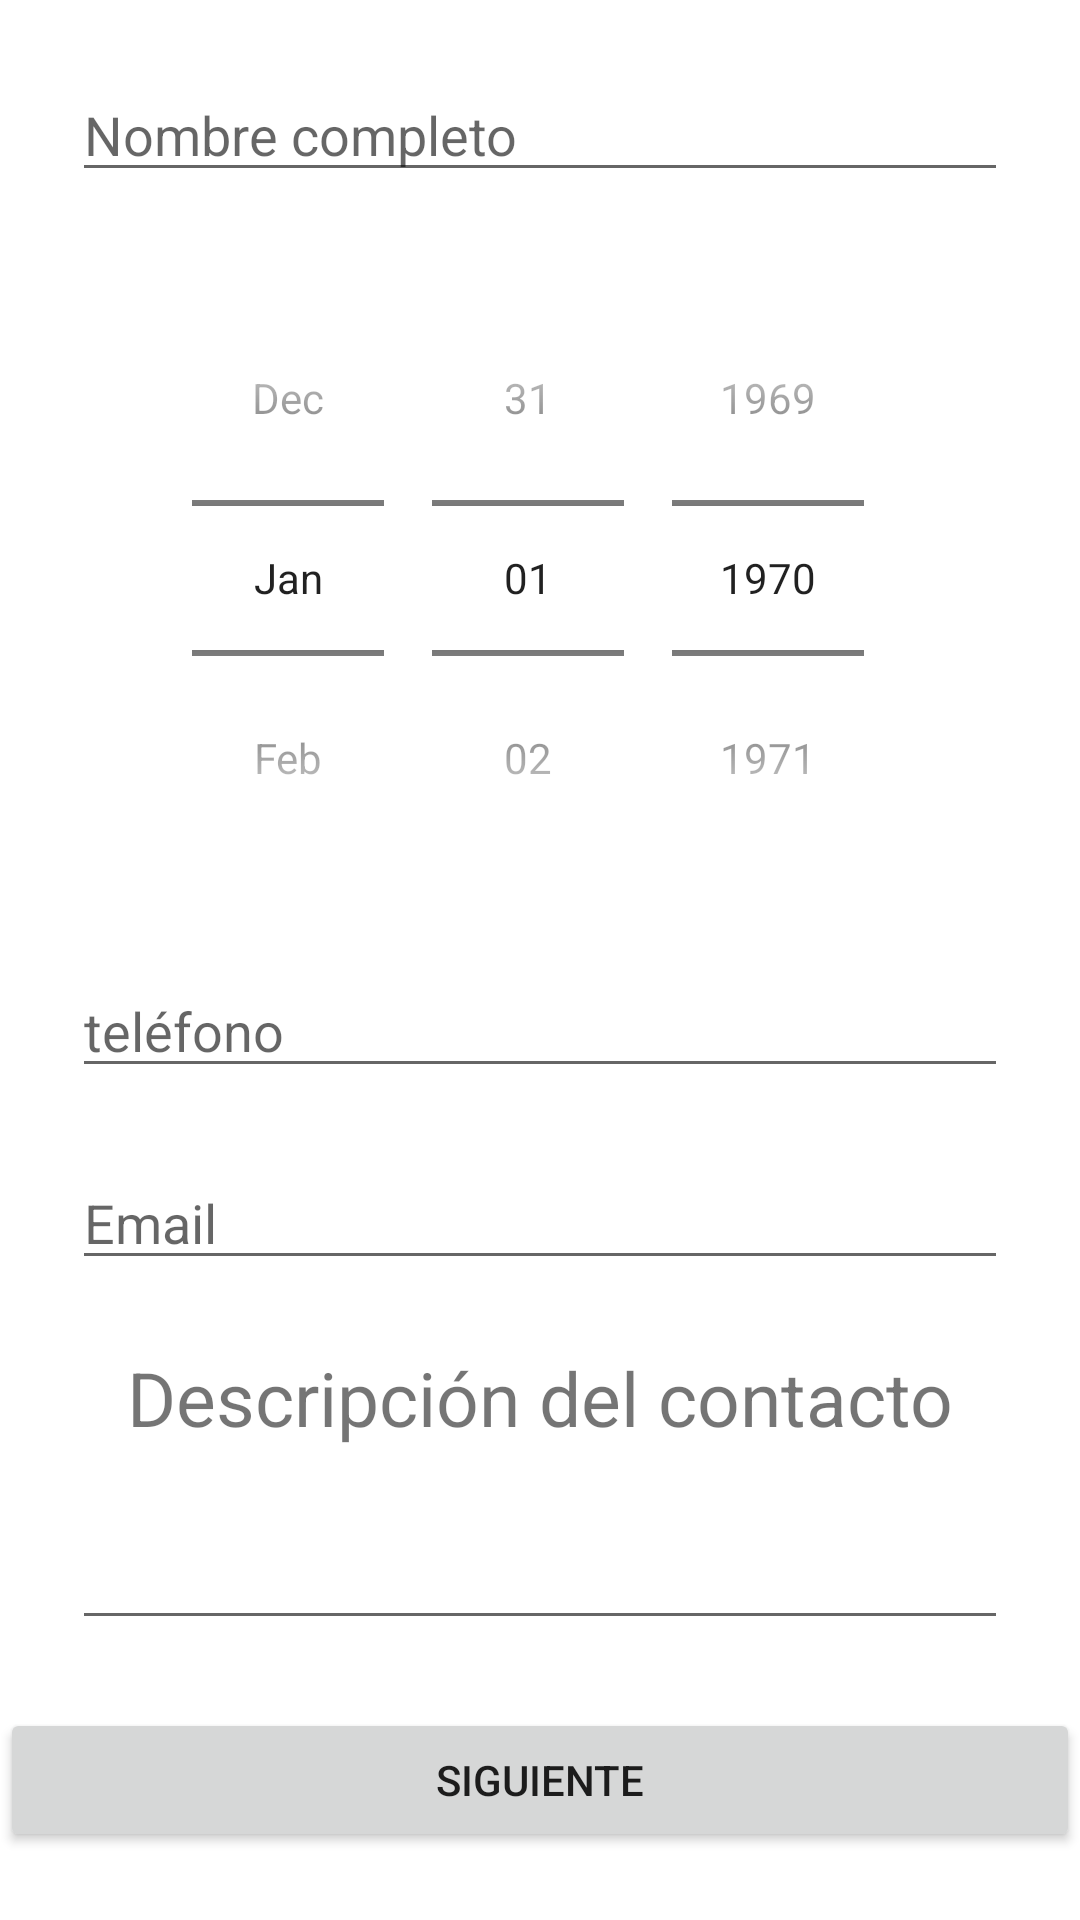

Produce the Android XML layout that renders to this screen, including the resource entries it uses.
<!-- AndroidManifest.xml: application theme Theme.MiAgendapp -->
<!-- res/layout/activity_main.xml -->
<?xml version="1.0" encoding="utf-8"?>

<androidx.constraintlayout.widget.ConstraintLayout xmlns:android="http://schemas.android.com/apk/res/android"
    xmlns:app="http://schemas.android.com/apk/res-auto"
    xmlns:tools="http://schemas.android.com/tools"
    android:layout_width="match_parent"
    android:layout_height="match_parent"
    tools:context=".MainActivity">

    <EditText
        android:id="@+id/etNombre"
        android:layout_width="0dp"
        android:layout_height="wrap_content"
        android:layout_marginStart="24dp"
        android:layout_marginEnd="24dp"
        android:autofillHints=""
        android:ems="10"
        android:hint="@string/lblNombre"
        android:inputType="textPersonName"
        app:layout_constraintBottom_toTopOf="@+id/dpFechaNacimiento"
        app:layout_constraintEnd_toEndOf="parent"
        app:layout_constraintHorizontal_bias="0.5"
        app:layout_constraintStart_toStartOf="parent"
        app:layout_constraintTop_toTopOf="parent" />

    <DatePicker
        android:id="@+id/dpFechaNacimiento"
        android:layout_width="wrap_content"
        android:layout_height="wrap_content"
        android:layout_gravity="center_horizontal"
        android:calendarViewShown="false"
        android:datePickerMode="spinner"
        app:layout_constraintBottom_toTopOf="@+id/etTelefono"
        app:layout_constraintEnd_toEndOf="parent"
        app:layout_constraintHorizontal_bias="0.5"
        app:layout_constraintStart_toStartOf="parent"
        app:layout_constraintTop_toBottomOf="@+id/etNombre" />

    <EditText
        android:id="@+id/etTelefono"
        android:layout_width="0dp"
        android:layout_height="wrap_content"
        android:layout_marginStart="24dp"
        android:layout_marginEnd="24dp"
        android:autofillHints=""
        android:ems="10"
        android:hint="@string/lblTelefono"
        android:inputType="phone"
        app:layout_constraintBottom_toTopOf="@+id/etEmail"
        app:layout_constraintEnd_toEndOf="parent"
        app:layout_constraintHorizontal_bias="0.5"
        app:layout_constraintStart_toStartOf="parent"
        app:layout_constraintTop_toBottomOf="@+id/dpFechaNacimiento" />


    <EditText
        android:id="@+id/etEmail"
        android:layout_width="0dp"
        android:layout_height="wrap_content"
        android:layout_marginStart="24dp"
        android:layout_marginEnd="24dp"
        android:autofillHints=""
        android:ems="10"
        android:hint="@string/lblEmail"
        android:inputType="textEmailAddress"
        app:layout_constraintBottom_toTopOf="@+id/lblDescripcion"
        app:layout_constraintEnd_toEndOf="parent"
        app:layout_constraintHorizontal_bias="0.5"
        app:layout_constraintStart_toStartOf="parent"
        app:layout_constraintTop_toBottomOf="@+id/etTelefono" />

    <TextView
        android:id="@+id/lblDescripcion"
        android:layout_width="wrap_content"
        android:layout_height="wrap_content"
        android:text="@string/lblDescripcion"
        android:textSize="25sp"
        app:layout_constraintBottom_toTopOf="@+id/etDescripcion"
        app:layout_constraintEnd_toEndOf="parent"
        app:layout_constraintHorizontal_bias="0.5"
        app:layout_constraintStart_toStartOf="parent"
        app:layout_constraintTop_toBottomOf="@+id/etEmail" />

    <EditText
        android:id="@+id/etDescripcion"
        android:layout_width="0dp"
        android:layout_height="wrap_content"
        android:layout_marginStart="24dp"
        android:layout_marginEnd="24dp"
        android:autofillHints=""
        android:ems="10"
        android:hint=""
        android:inputType="textPersonName"
        app:layout_constraintBottom_toTopOf="@+id/btnSiguiente"
        app:layout_constraintEnd_toEndOf="parent"
        app:layout_constraintHorizontal_bias="0.5"
        app:layout_constraintStart_toStartOf="parent"
        app:layout_constraintTop_toBottomOf="@+id/lblDescripcion" />

    <Button
        android:id="@+id/btnSiguiente"
        android:layout_width="0dp"
        android:layout_height="wrap_content"
        android:text="@string/btnSiguiente"
        app:layout_constraintBottom_toBottomOf="parent"
        app:layout_constraintEnd_toEndOf="parent"
        app:layout_constraintHorizontal_bias="0.5"
        app:layout_constraintStart_toStartOf="parent"
        app:layout_constraintTop_toBottomOf="@+id/etDescripcion" />

</androidx.constraintlayout.widget.ConstraintLayout>
<!-- resources referenced by this layout -->
<resources>
  <string name="btnSiguiente">Siguiente</string>
  <string name="lblDescripcion">Descripción del contacto</string>
  <string name="lblEmail">Email</string>
  <string name="lblNombre">Nombre completo</string>
  <string name="lblTelefono">teléfono</string>
  <style name="Theme.MiAgendapp" parent="Theme.MaterialComponents.DayNight.DarkActionBar">
          
          <item name="colorPrimary">@color/purple_500</item>
          <item name="colorPrimaryVariant">@color/purple_700</item>
          <item name="colorOnPrimary">@color/white</item>
          
          <item name="colorSecondary">@color/teal_200</item>
          <item name="colorSecondaryVariant">@color/teal_700</item>
          <item name="colorOnSecondary">@color/black</item>
          
          <item name="android:statusBarColor" tools:targetApi="l">?attr/colorPrimaryVariant</item>
          
      </style>
  <!-- not gathered from this repository: default colours our renderer supplied (Android Studio template values) -->
  <color name="purple_500">#FF6200EE</color>
  <color name="purple_700">#FF3700B3</color>
  <color name="teal_200">#FF03DAC5</color>
  <color name="teal_700">#FF018786</color>
  <color name="black">#FF000000</color>
  <color name="white">#FFFFFFFF</color>
</resources>
